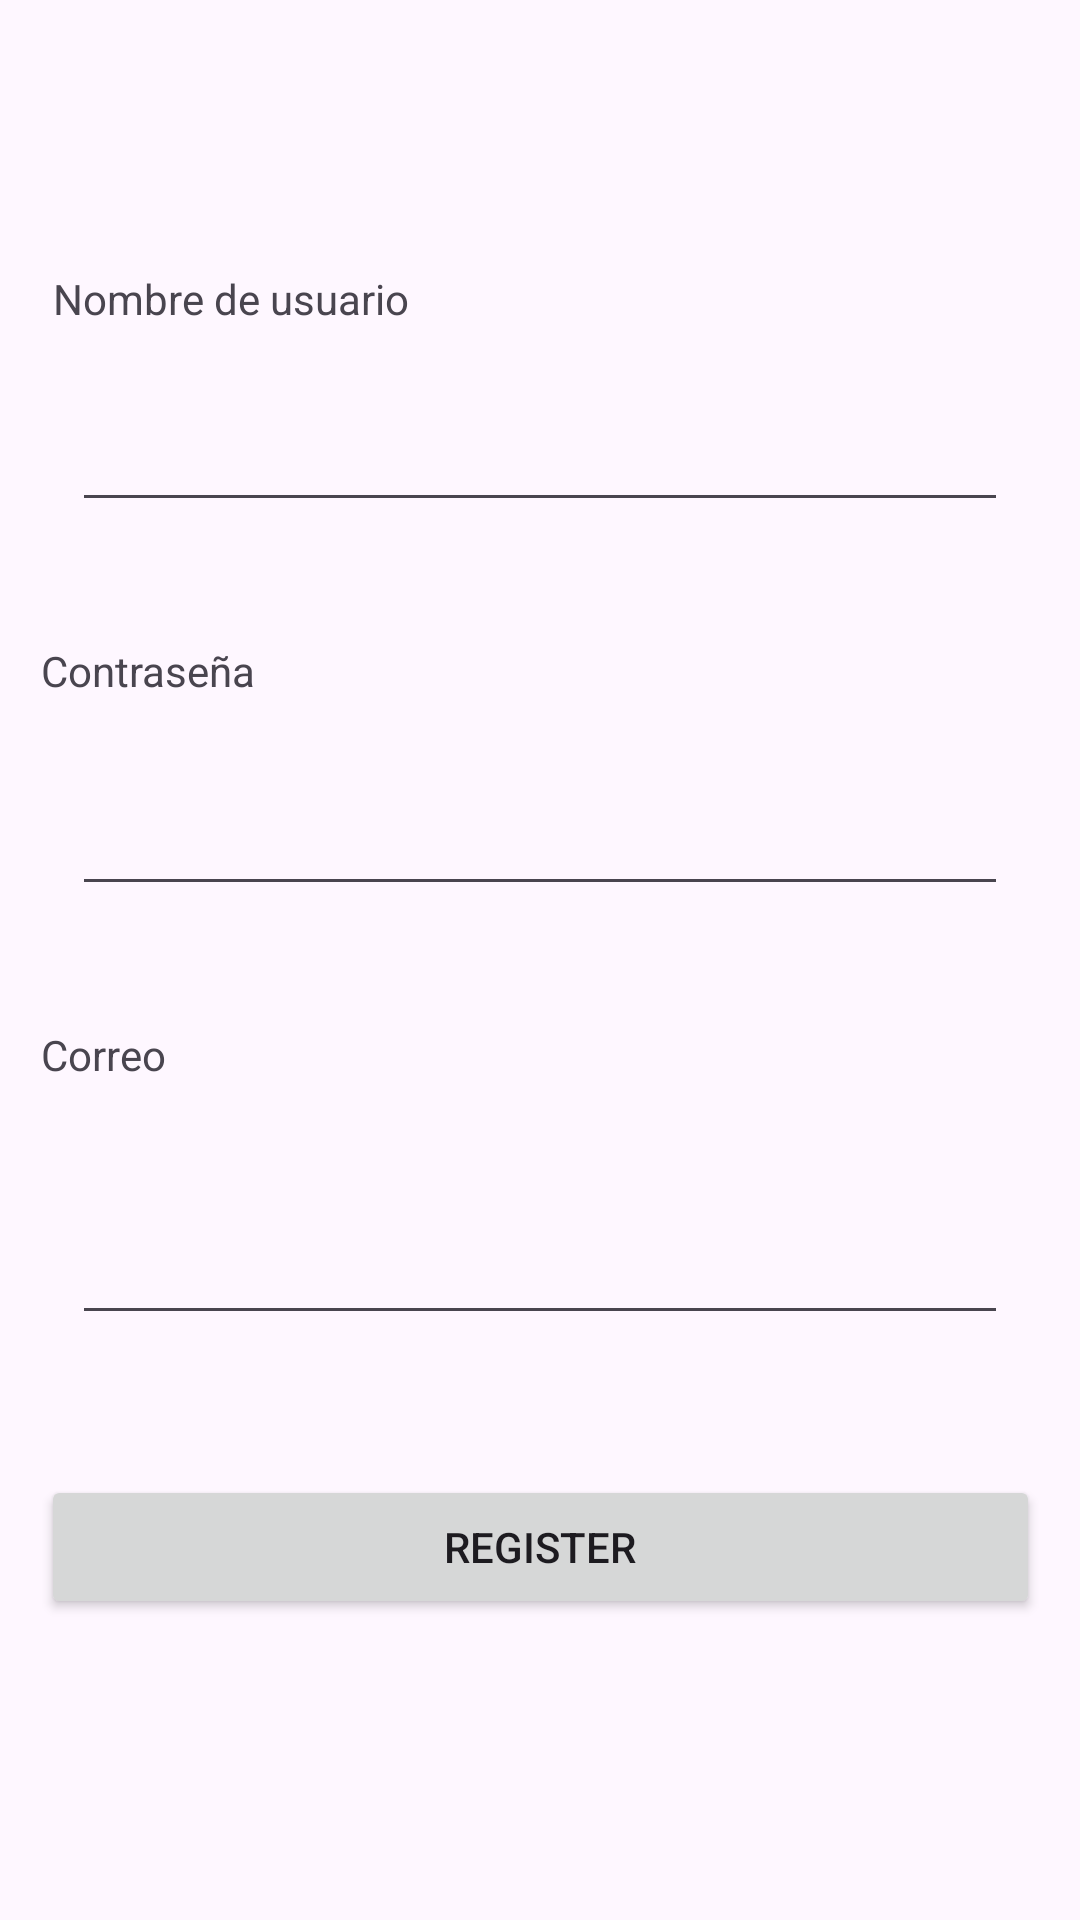

Write the Android layout XML for this screen, with the resource values it uses.
<!-- AndroidManifest.xml: application theme Theme.Ej3PracticaExam -->
<!-- res/layout/fragment_registro.xml -->
<?xml version="1.0" encoding="utf-8"?>
<androidx.constraintlayout.widget.ConstraintLayout xmlns:android="http://schemas.android.com/apk/res/android"
    xmlns:app="http://schemas.android.com/apk/res-auto"
    xmlns:tools="http://schemas.android.com/tools"
    android:id="@+id/container"
    android:layout_width="match_parent"
    android:layout_height="match_parent">

    <EditText
        android:id="@+id/correo"
        android:layout_width="0dp"
        android:layout_height="48dp"
        android:layout_marginStart="24dp"
        android:layout_marginTop="30dp"
        android:layout_marginEnd="24dp"
        android:hint="@string/mail"
        android:imeActionLabel="@string/action_sign_in_short"
        android:imeOptions="actionDone"
        android:inputType="textPassword"
        android:selectAllOnFocus="true"
        app:layout_constraintEnd_toEndOf="parent"
        app:layout_constraintHorizontal_bias="0.0"
        app:layout_constraintStart_toStartOf="parent"
        app:layout_constraintTop_toBottomOf="@+id/textView3"
        tools:visibility="visible" />

    <TextView
        android:id="@+id/textView3"
        android:layout_width="333dp"
        android:layout_height="25dp"
        android:layout_marginTop="40dp"
        android:text="Correo"
        app:layout_constraintEnd_toEndOf="parent"
        app:layout_constraintStart_toStartOf="parent"
        app:layout_constraintTop_toBottomOf="@+id/password" />

    <EditText
        android:id="@+id/username"
        android:layout_width="0dp"
        android:layout_height="48dp"
        android:layout_marginStart="24dp"
        android:layout_marginTop="15dp"
        android:layout_marginEnd="24dp"
        android:hint="@string/username"
        android:inputType="text"
        android:selectAllOnFocus="true"
        app:layout_constraintEnd_toEndOf="parent"
        app:layout_constraintStart_toStartOf="parent"
        app:layout_constraintTop_toBottomOf="@+id/textView"
        tools:visibility="visible" />

    <EditText
        android:id="@+id/password"
        android:layout_width="0dp"
        android:layout_height="48dp"
        android:layout_marginStart="24dp"
        android:layout_marginTop="15dp"
        android:layout_marginEnd="24dp"
        android:hint="@string/prompt_password"
        android:imeActionLabel="@string/action_sign_in_short"
        android:imeOptions="actionDone"
        android:inputType="textPassword"
        android:selectAllOnFocus="true"
        app:layout_constraintEnd_toEndOf="parent"
        app:layout_constraintStart_toStartOf="parent"
        app:layout_constraintTop_toBottomOf="@+id/textView2"
        tools:visibility="visible" />

    <Button
        android:id="@+id/btnlogin"
        android:layout_width="333dp"
        android:layout_height="wrap_content"
        android:layout_gravity="start"
        android:layout_marginStart="48dp"
        android:layout_marginTop="10dp"
        android:layout_marginEnd="48dp"
        android:layout_marginBottom="64dp"
        android:text="Register"
        android:visibility="visible"
        app:layout_constraintBottom_toBottomOf="parent"
        app:layout_constraintEnd_toEndOf="parent"
        app:layout_constraintStart_toStartOf="parent"
        app:layout_constraintTop_toBottomOf="@+id/correo"
        tools:visibility="visible" />

    <ProgressBar
        android:id="@+id/loading"
        android:layout_width="329dp"
        android:layout_height="309dp"
        android:layout_gravity="center"
        android:layout_marginStart="32dp"
        android:layout_marginTop="64dp"
        android:layout_marginEnd="32dp"
        android:layout_marginBottom="64dp"
        android:visibility="gone"
        app:layout_constraintBottom_toBottomOf="parent"
        app:layout_constraintEnd_toEndOf="@+id/password"
        app:layout_constraintHorizontal_bias="0.397"
        app:layout_constraintStart_toStartOf="@+id/password"
        app:layout_constraintTop_toTopOf="parent"
        app:layout_constraintVertical_bias="0.457"
        tools:visibility="gone" />

    <TextView
        android:id="@+id/textView"
        android:layout_width="325dp"
        android:layout_height="21dp"
        android:layout_marginTop="90dp"
        android:text="Nombre de usuario"
        app:layout_constraintEnd_toEndOf="parent"
        app:layout_constraintStart_toStartOf="parent"
        app:layout_constraintTop_toTopOf="parent" />

    <TextView
        android:id="@+id/textView2"
        android:layout_width="333dp"
        android:layout_height="25dp"
        android:layout_marginTop="40dp"
        android:text="Contraseña"
        app:layout_constraintEnd_toEndOf="parent"
        app:layout_constraintStart_toStartOf="parent"
        app:layout_constraintTop_toBottomOf="@+id/username" />
</androidx.constraintlayout.widget.ConstraintLayout>
<!-- resources referenced by this layout -->
<resources>
  <string name="action_sign_in_short" />
  <string name="mail" />
  <string name="prompt_password">\n</string>
  <string name="username">\n\n</string>
  <style name="Theme.Ej3PracticaExam" parent="Base.Theme.Ej3PracticaExam" />
  <style name="Base.Theme.Ej3PracticaExam" parent="Theme.Material3.DayNight.NoActionBar">
          
          
      </style>
</resources>
